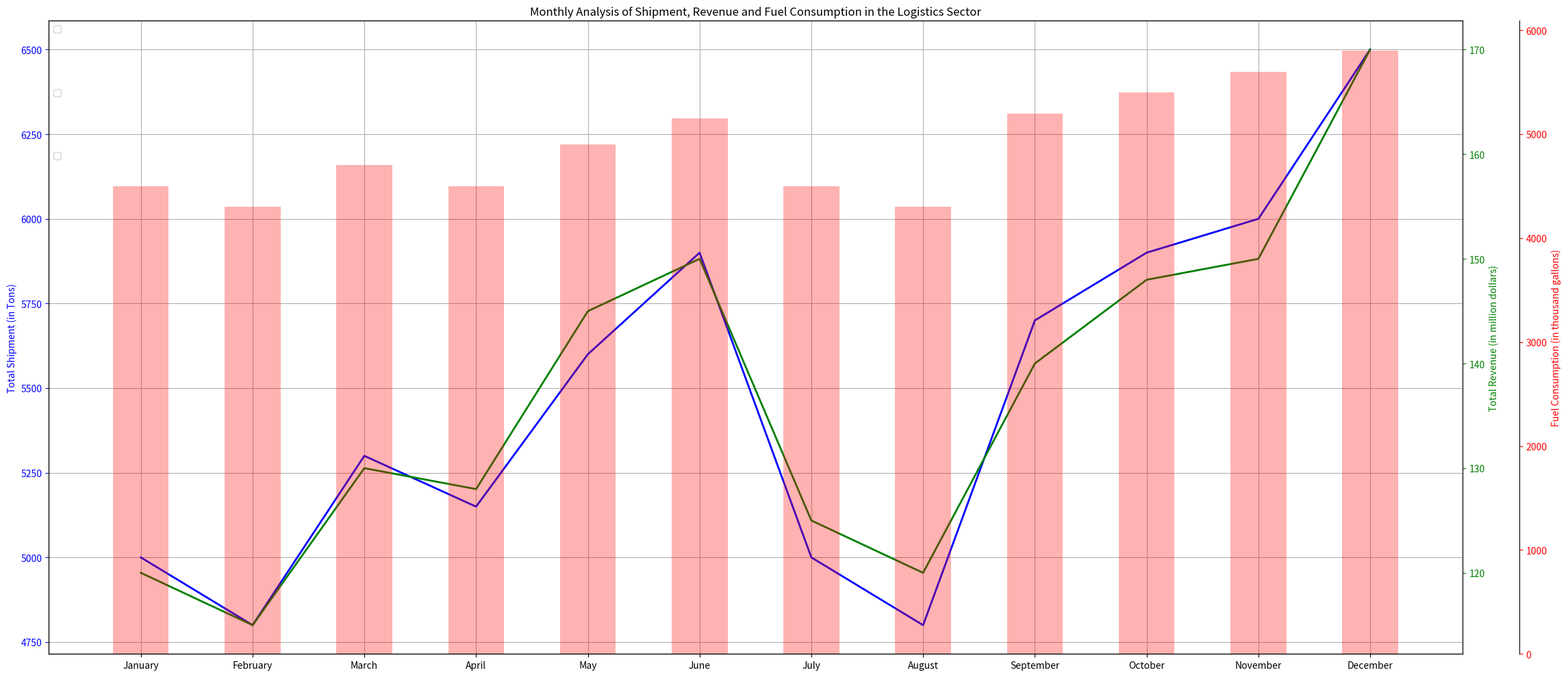

The script that saved this image: (Note: this script raises an exception after producing the figure.)
import pandas as pd
import numpy as np
import matplotlib.pyplot as plt
from matplotlib.ticker import AutoLocator

#initialize data
data_labels = ['Total Shipment (in Tons)', 'Total Revenue (in million dollars)', 'Fuel Consumption (in thousand gallons)']
data = np.array([[5000,120,4500],[4800,115,4300],[5300,130,4700],[5150,128,4500],[5600,145,4900],[5900,150,5150],[5000,125,4500],[4800,120,4300],[5700,140,5200],[5900,148,5400],[6000,150,5600],[6500,170,5800]])
line_labels = ['January','February','March','April','May','June','July','August','September','October','November','December']

# Plotting
fig = plt.figure(figsize=(23,10))

# plot line chart for 'Total Shipment (in Tons)'
ax1 = fig.add_subplot(111)
ax1.plot(line_labels, data[:,0], color='b', linewidth=2)
ax1.set_ylabel(data_labels[0], color='b')
ax1.tick_params('y', colors='b')
ax1.yaxis.set_major_locator(AutoLocator())

# plot another line chart for 'Total Revenue (in million dollars)'
ax2 = ax1.twinx()
ax2.plot(line_labels, data[:,1], color='g', linewidth=2)
ax2.set_ylabel(data_labels[1], color='g')
ax2.tick_params('y', colors='g')
ax2.yaxis.set_major_locator(AutoLocator())

# plot bar chart for 'Fuel Consumption (in thousand gallons)'
ax3 = ax1.twinx()
ax3.spines['right'].set_position(('outward', 60)) 
ax3.bar(line_labels, data[:,2], color='r', alpha=0.3, align='center', width=0.5)
ax3.set_ylabel(data_labels[2], color='r')
ax3.tick_params('y', colors='r')
ax3.yaxis.set_major_locator(AutoLocator())

# show legends
ax1.legend(loc="upper left", prop={'size':10}, bbox_to_anchor=(0,1), bbox_transform=ax1.transAxes)
ax2.legend(loc="upper left", prop={'size':10}, bbox_to_anchor=(0,0.9), bbox_transform=ax2.transAxes)
ax3.legend(loc="upper left", prop={'size':10}, bbox_to_anchor=(0,0.8), bbox_transform=ax3.transAxes)

# set title
plt.title('Monthly Analysis of Shipment, Revenue and Fuel Consumption in the Logistics Sector')

# grid
ax1.grid()

# Finishing, saving and showing plot
plt.tight_layout()
plt.savefig('/cpfs01/user/yehancheng/workspace/datasets/SimChartV2/demo/multi-axes/png/250_202312311051.png')
plt.clf()
